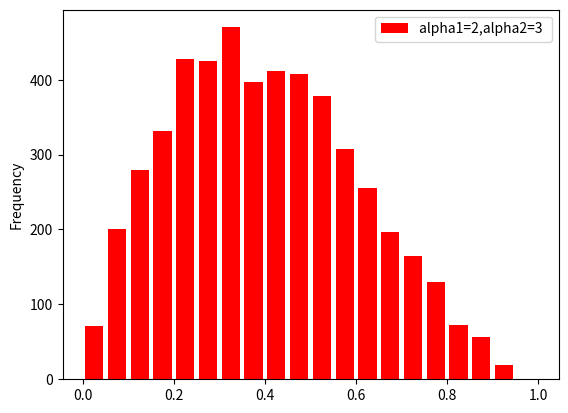
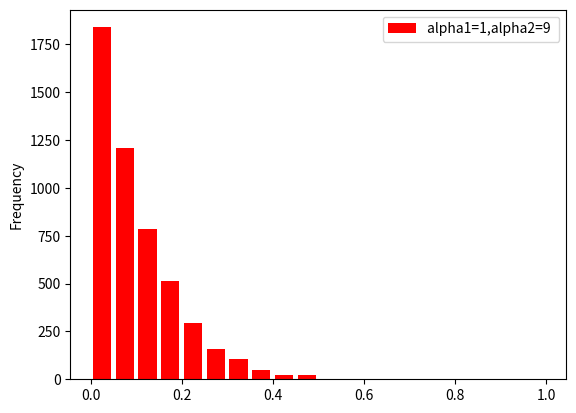
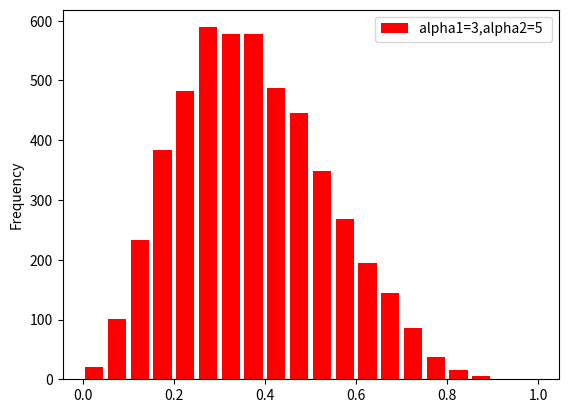
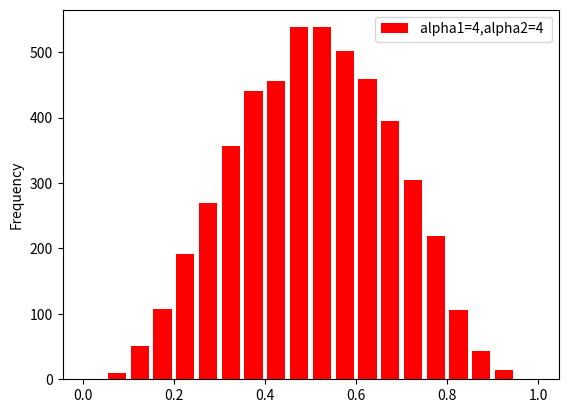
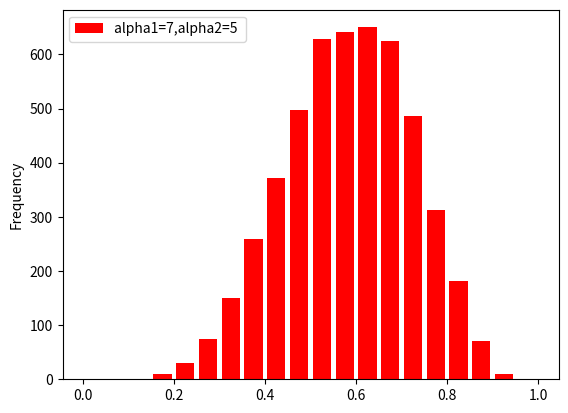

Write the Python code that produced these figures, in order.
import matplotlib as plt
import math
import pandas as pd
import numpy as nm
from scipy.stats import beta

#Q1
#Two lists alpha1 and alpha2 contains 5 pairs of values with (a1,a2) pair as (alpha1[i],alpha2[i]) for i from 0 to 4 
alpha1=[2,1,3,4,7]
alpha2=[3,9,5,4,5]

#Q2
#x_star list containing x* values for each pair
x_star=[]
for i in range(5):
    x_star.append((alpha1[i]-1)/(alpha1[i]+alpha2[i]-2))

#Q3
#f list contains f(x*) values for respective x* values
f=[]
for i in range(5):
    c=beta.pdf(x_star[i],alpha1[i],alpha2[i])
    f.append(c)
    # print(c)
print(x_star)
print(f)
#Q4 and Q5 
#acceptance rejection method and histogram plots
bin = [0,0.05,0.1,0.15,0.2,0.25,0.3,0.35,0.4,0.45,0.5,0.55,0.6,0.65,0.7,0.75,0.8,0.85,0.9,0.95,1]
for i in range(5):
    c=f[i]
    U1=[]
    a=nm.random.random_sample()
    f_a=beta.pdf(a,alpha1[i],alpha2[i])
    b=nm.random.random_sample()
    while(len(U1)<5000):
        if(c*b<=f_a):
            U1.append(a)
        b=nm.random.random_sample()
        a=nm.random.random_sample()
        f_a=beta.pdf(a,alpha1[i],alpha2[i])

    #plot histogram
    df = pd.DataFrame({'alpha1='+str(alpha1[i])+',alpha2='+str(alpha2[i])+' ': U1})
    graph = df.plot.hist(bins = bin, rwidth = 0.8,color='red')
    graph.figure.savefig('180123015'+'alpha1='+str(alpha1[i])+',alpha2='+str(alpha2[i])+' '+'.png')




